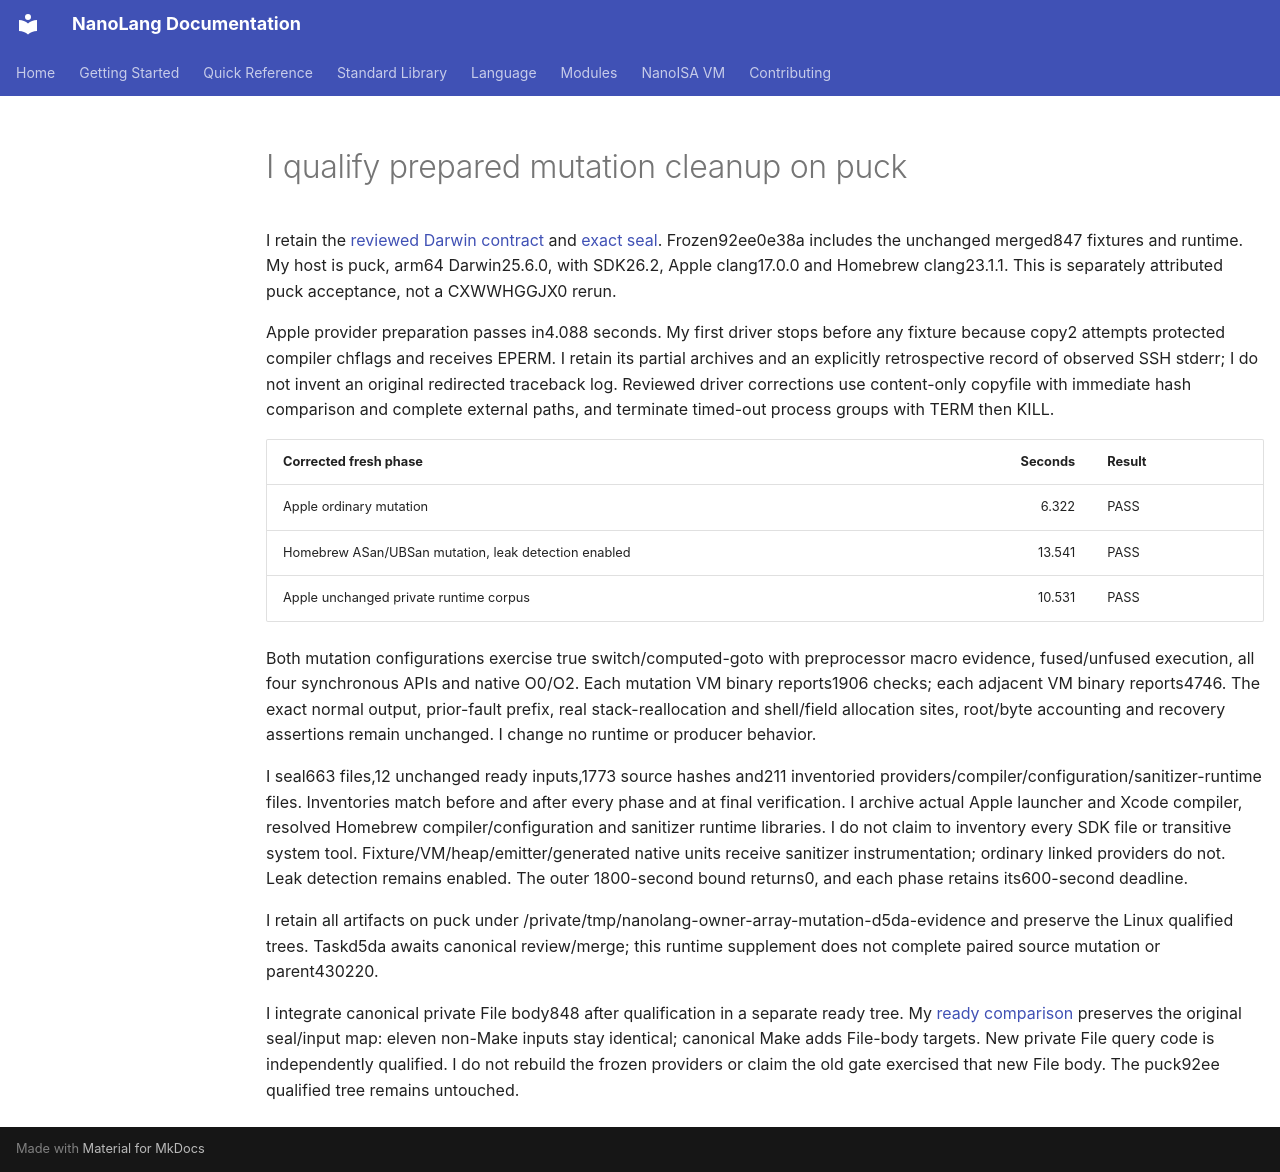

repository: jordanhubbard/nanolang · page: evidence/owned-array-mutation-darwin/index.html · generator: mkdocs

# I qualify prepared mutation cleanup on puck

I retain the [reviewed Darwin contract](../NANOISA_OWNED_ARRAY_MUTATION_DARWIN.md)
and [exact seal](owned-array-mutation-darwin.json). Frozen92ee0e38a includes the
unchanged merged847 fixtures and runtime. My host is puck, arm64 Darwin25.6.0,
with SDK26.2, Apple clang17.0.0 and Homebrew clang23.1.1. This is separately
attributed puck acceptance, not a CXWWHGGJX0 rerun.

Apple provider preparation passes in4.088 seconds. My first driver stops before
any fixture because copy2 attempts protected compiler chflags and receives EPERM.
I retain its partial archives and an explicitly retrospective record of observed
SSH stderr; I do not invent an original redirected traceback log. Reviewed driver
corrections use content-only copyfile with immediate hash comparison and complete
external paths, and terminate timed-out process groups with TERM then KILL.

| Corrected fresh phase | Seconds | Result |
| --- | ---: | --- |
| Apple ordinary mutation | 6.322 | PASS |
| Homebrew ASan/UBSan mutation, leak detection enabled | 13.541 | PASS |
| Apple unchanged private runtime corpus | 10.531 | PASS |

Both mutation configurations exercise true switch/computed-goto with preprocessor
macro evidence, fused/unfused execution, all four synchronous APIs and native
O0/O2. Each mutation VM binary reports1906 checks; each adjacent VM binary
reports4746. The exact normal output, prior-fault prefix, real stack-reallocation
and shell/field allocation sites, root/byte accounting and recovery assertions
remain unchanged. I change no runtime or producer behavior.

I seal663 files,12 unchanged ready inputs,1773 source hashes and211 inventoried
providers/compiler/configuration/sanitizer-runtime files. Inventories match before
and after every phase and at final verification. I archive actual Apple launcher
and Xcode compiler, resolved Homebrew compiler/configuration and sanitizer runtime
libraries. I do not claim to inventory every SDK file or transitive system tool.
Fixture/VM/heap/emitter/generated native units receive sanitizer instrumentation;
ordinary linked providers do not. Leak detection remains enabled. The outer
1800-second bound returns0, and each phase retains its600-second deadline.

I retain all artifacts on puck under
/private/tmp/nanolang-owner-array-mutation-d5da-evidence and preserve the Linux
qualified trees. Taskd5da awaits canonical review/merge; this runtime supplement
does not complete paired source mutation or parent430220.

I integrate canonical private File body848 after qualification in a separate ready
tree. My [ready comparison](owned-array-mutation-darwin-ready.json) preserves the
original seal/input map: eleven non-Make inputs stay identical; canonical Make
adds File-body targets. New private File query code is independently qualified.
I do not rebuild the frozen providers or claim the old gate exercised that new
File body. The puck92ee qualified tree remains untouched.
